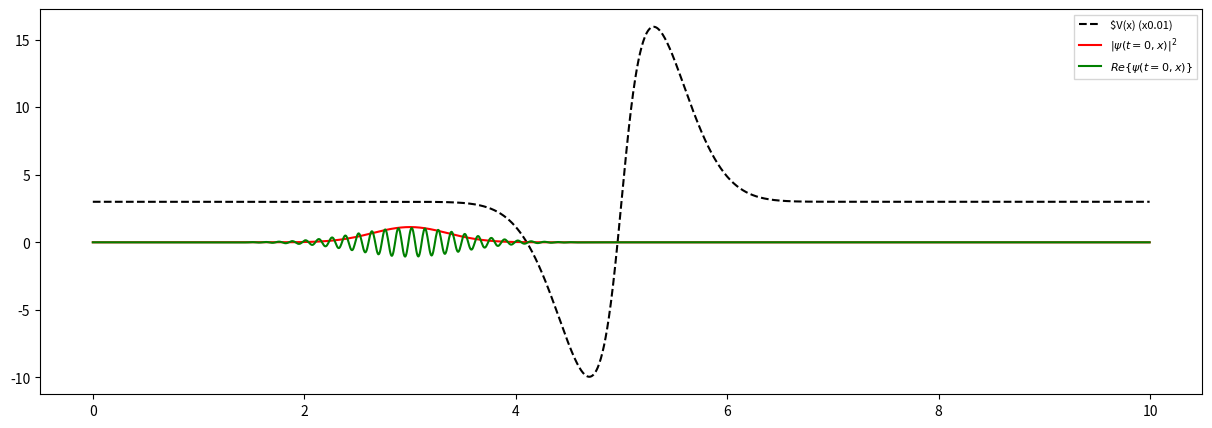
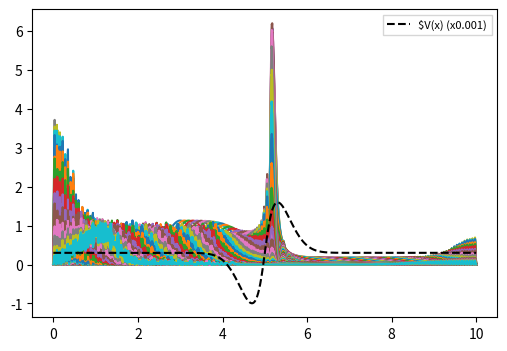
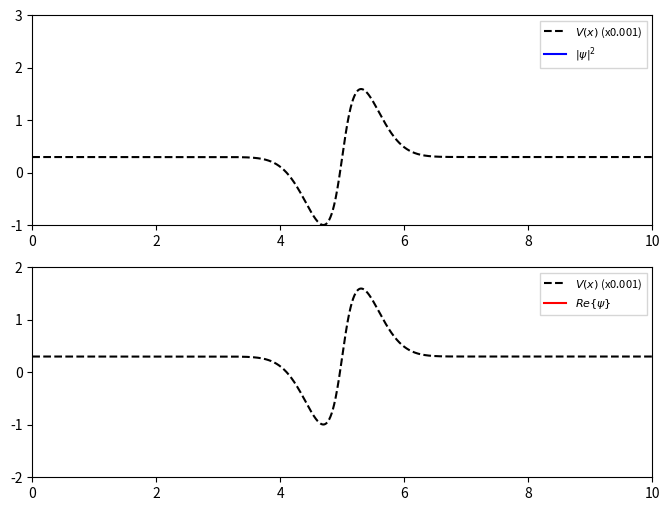

Recreate these plots in Python, in order.
#!/usr/bin/env python

import numpy as np
from scipy import integrate
from scipy import sparse
import time

import matplotlib.pyplot as plt
from matplotlib import animation
plt.rc('savefig', dpi=300)

time1=time.time()
# Set initial conditions
dx = 0.005                  # spatial separation
x = np.arange(0, 10, dx)    # spatial grid points

kx = 50                     # wave number
m = 1                       # mass
sigma = 0.5                 # width of initial gaussian wave-packet
x0 = 3.0                    # center of initial gaussian wave-packet


# Initial Wavefunction
A = 1.0 / (sigma * np.sqrt(np.pi))  # normalization constant
psi0 = np.sqrt(A) * np.exp(-(x-x0)**2 / (2.0 * sigma**2)) * np.exp(1j * kx * x)


# Potential V(x)
V_hight = 1000
magnitud=1650
squish=5
V = magnitud*np.arctan(squish*x-squish*5)*(np.exp(-0.1*(squish*x-squish*5)**2)) + 300


# Make a plot of psi0 and V
fig = plt.figure(figsize=(15, 5))
plt.plot(x, V*0.01, "k--", label=r"$V(x) (x0.01)")
plt.plot(x, np.abs(psi0)**2, "r", label=r"$\vert\psi(t=0,x)\vert^2$")
plt.plot(x, np.real(psi0), "g", label=r"$Re\{\psi(t=0,x)\}$")
plt.legend(loc=1, fontsize=8, fancybox=False)
fig.savefig('step_initial@2x.png')

print("Total Probability: ", np.sum(np.abs(psi0)**2)*dx)


# Laplace Operator (Finite Difference)
D2 = sparse.diags([1, -2, 1], [-1, 0, 1], shape=(x.size, x.size)) / dx**2


# Solve Schrodinger Equation
hbar = 1
# hbar = 1.0545718176461565e-34
# RHS of Schrodinger Equation
def psi_t(t, psi):
    return -1j * (- 0.5 * hbar / m * D2.dot(psi) + V / hbar * psi)


# Solve the Initial Value Problem
dt = 0.002  # time interval for snapshots
t0 = 0.0    # initial time
tf = 0.4    # final time
t_eval = np.arange(t0, tf, dt)  # recorded time shots

print("Solving initial value problem")
sol = integrate.solve_ivp(psi_t,
                          t_span=[t0, tf],
                          y0=psi0,
                          t_eval=t_eval,
                          method="RK45")





# Plotting
fig = plt.figure(figsize=(6, 4))
for i, t in enumerate(sol.t):
    plt.plot(x, np.abs(sol.y[:, i])**2)                  # Plot Wavefunctions
    print("Total Prob. in frame", i, "=", np.sum(np.abs(sol.y[:, i])**2)*dx)   # Print Total Probability (Should = 1)
plt.plot(x, V * 0.001, "k--", label=r"$V(x) (x0.001)")   # Plot Potential
plt.legend(loc=1, fontsize=8, fancybox=False)
fig.savefig('step@2x.png')


# Animation
fig = plt.figure(figsize=(8, 6))

ax1 = plt.subplot(2, 1, 1)
ax1.set_xlim(0, 10)
ax1.set_ylim(-1, 3)
title = ax1.set_title('')
line11, = ax1.plot([], [], "k--", label=r"$V(x)$ (x0.001)")
line12, = ax1.plot([], [], "b", label=r"$\vert \psi \vert^2$")
plt.legend(loc=1, fontsize=8, fancybox=False)

ax2 = plt.subplot(2, 1, 2)
ax2.set_xlim(0, 10)
ax2.set_ylim(-2, 2)
line21, = ax2.plot([], [], "k--", label=r"$V(x)$ (x0.001)")
line22, = ax2.plot([], [], "r", label=r"$Re\{ \psi \}$")
plt.legend(loc=1, fontsize=8, fancybox=False)


def init():
    line11.set_data(x, V * 0.001)
    line21.set_data(x, V * 0.001)
    return line11, line21


def animate(i):
    line12.set_data(x, np.abs(sol.y[:, i])**2)
    line22.set_data(x, np.real(sol.y[:, i]))
    title.set_text('Time = {0:1.3f}'.format(sol.t[i]))
    return line12, line22


anim = animation.FuncAnimation(fig, animate, init_func=init,
                               frames=len(sol.t), interval=200, blit=True)

print(str(time.time()-time1) + " seconds")
# Save the animation into a short video
print("Generating mp4")

#print("Generating GIF")
# anim.save('step@2x.gif', writer='pillow', fps=15)
# anim.save('step@2x.gif', writer='imagemagick', fps=15, dpi=150, extra_args=['-layers Optimize'])
#anim.save('step@2x.gif', writer='imagemagick', fps=15, dpi=150)
print(str(time.time()-time1) + " seconds")
